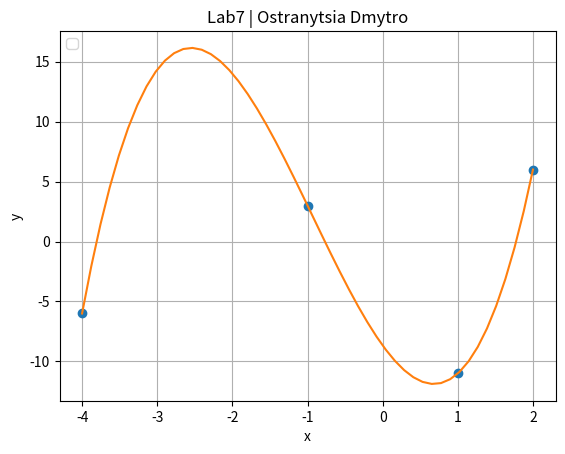
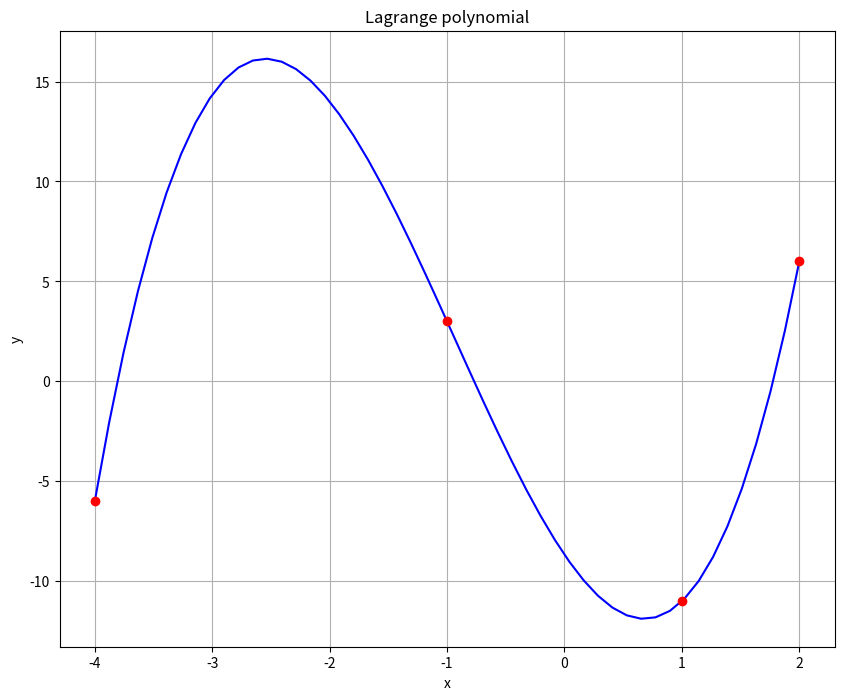

The matplotlib source for these figures, in order:
from scipy.interpolate import lagrange
from numpy import *
import matplotlib.pyplot as plt
def jop(x):
    return 2*x**3-15*x+5
x = array([-4, -1, 1, 2],dtype =float)
y = array([-6, 3, -11, 6], dtype = float)
U = array([-3, -2, -0.5, 2.5])

def L(x, y, k):
    summa=0
    for g in range (len(y)):
        p1=1
        p2=1
        for i in range (len(y)):
            if i==g:
                p1 *= 1
                p2 *= 1
            else:
                p1*=(k-x[i])
                p2*=(x[g]-x[i])
        summa += y[g]*p1/p2
    return summa
xnew = linspace (min(x), max(x))
ynew = [L(x,y,i) for i in xnew]
plt.plot(x, y, 'o', xnew, ynew)
plt.title('Lab7 | Ostranytsia Dmytro')
plt.legend(loc='upper left')
plt.xlabel('x')
plt.ylabel('y')
plt.grid()
plt.show()
f = lagrange(x, y)
fig = plt.figure(figsize = (10,8))
plt.plot(xnew, f(xnew), 'b', x, y, 'ro')
plt.title('Lagrange polynomial')
plt.grid()
plt.xlabel('x')
plt.ylabel('y')
plt.show()